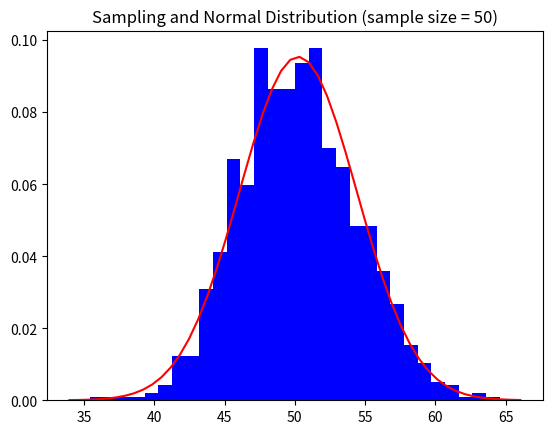

This figure's Python source:
import time
import numpy as np
import matplotlib.pyplot as plt
from scipy.stats import norm

start_time = time.time()

np.random.seed = 123
population = norm.rvs(50.0, 30.0, size=10000)
# sample size n
n = 50
# take 1000 samples of size n
sam_mean_list = []
for i in range(1000):
    s = np.random.choice(population, size=n)
    sam_mean_list.append(s.mean())

# compute the mean and standard deviation of the 1000 sample means
sam_mean = np.array(sam_mean_list).mean()
print('mean of sample means = %0.3f' % sam_mean)
sam_std = np.array(sam_mean_list).std()
print('standard deviation of sample means = %0.3f' % sam_std)
plt.hist(sam_mean_list, bins=30, color='b', density=True)
left, right = plt.xlim()
x = np.linspace(left, right)
rv_normal = norm(loc=sam_mean, scale=sam_std)
plt.plot(x, rv_normal.pdf(x), color='r')
plt.title('Sampling and Normal Distribution (sample size = %d)' % n)
print("--- %s seconds ---" % (time.time() - start_time))
plt.show()
